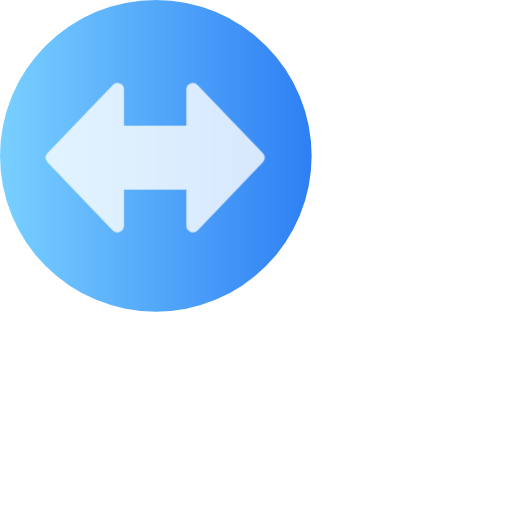
t = 0.00 s
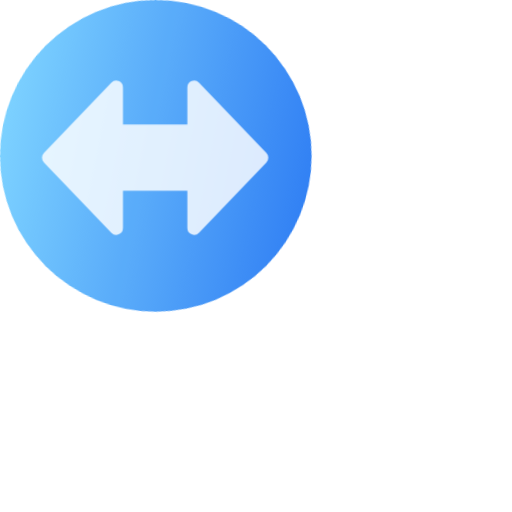
t = 0.38 s
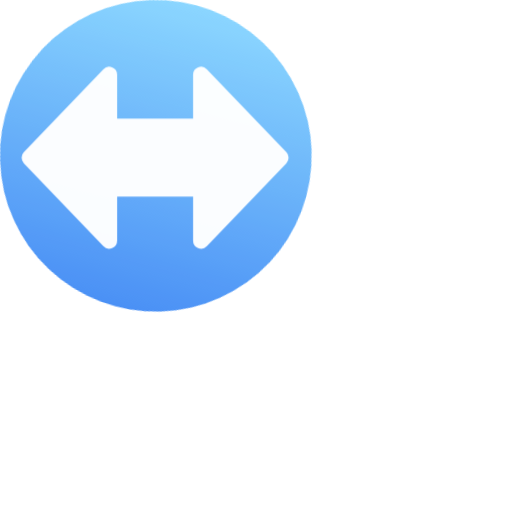
t = 1.13 s
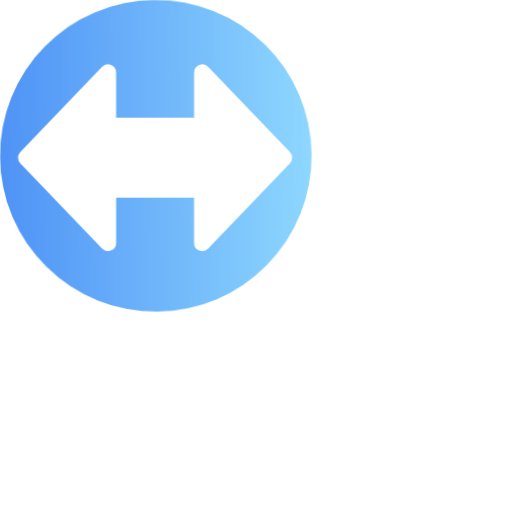
t = 1.50 s
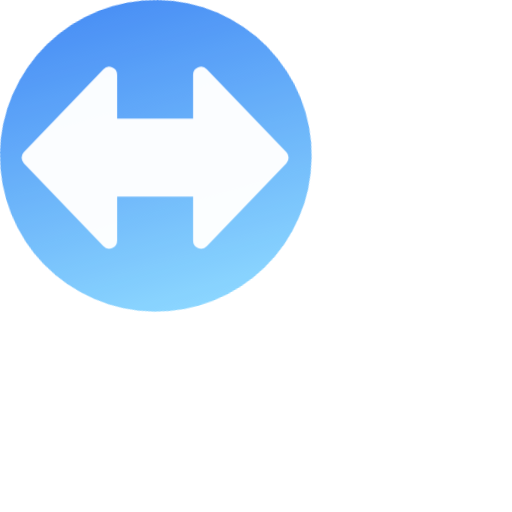
t = 1.88 s
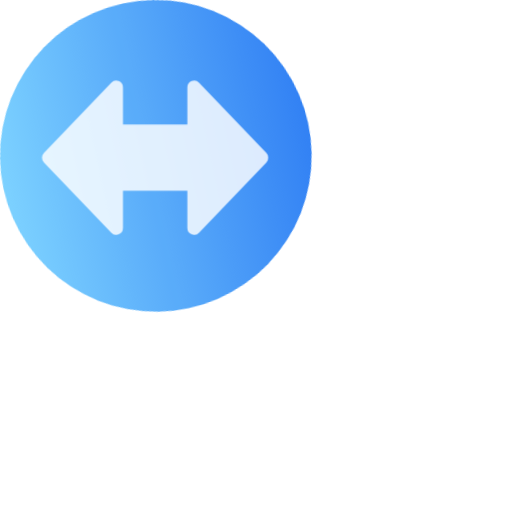
t = 2.63 s

The animated SVG that drew these frames (rendered in a browser with its animation timeline set to each time). Animation: 8 CSS @keyframes rules; one cycle of 3.00 s, repeats indefinitely.

<svg id="el_MdpG0yMpB" xmlns="http://www.w3.org/2000/svg" xmlns:xlink="http://www.w3.org/1999/xlink" viewBox="0 0 150 150"><style>@-webkit-keyframes el_ACf7Q1eh-I_Animation{0%{opacity: 0.8;}50%{opacity: 1;}100%{opacity: 0.8;}}@keyframes el_ACf7Q1eh-I_Animation{0%{opacity: 0.8;}50%{opacity: 1;}100%{opacity: 0.8;}}@-webkit-keyframes el_ACf7Q1eh-I_NdHoUVicT_Animation{0%{-webkit-transform: translate(165.48124885559082px, 167.90979766845703px) scale(0.8, 0.8) translate(-165.48124885559082px, -167.90979766845703px);transform: translate(165.48124885559082px, 167.90979766845703px) scale(0.8, 0.8) translate(-165.48124885559082px, -167.90979766845703px);}50%{-webkit-transform: translate(165.48124885559082px, 167.90979766845703px) scale(1, 1) translate(-165.48124885559082px, -167.90979766845703px);transform: translate(165.48124885559082px, 167.90979766845703px) scale(1, 1) translate(-165.48124885559082px, -167.90979766845703px);}100%{-webkit-transform: translate(165.48124885559082px, 167.90979766845703px) scale(0.8, 0.8) translate(-165.48124885559082px, -167.90979766845703px);transform: translate(165.48124885559082px, 167.90979766845703px) scale(0.8, 0.8) translate(-165.48124885559082px, -167.90979766845703px);}}@keyframes el_ACf7Q1eh-I_NdHoUVicT_Animation{0%{-webkit-transform: translate(165.48124885559082px, 167.90979766845703px) scale(0.8, 0.8) translate(-165.48124885559082px, -167.90979766845703px);transform: translate(165.48124885559082px, 167.90979766845703px) scale(0.8, 0.8) translate(-165.48124885559082px, -167.90979766845703px);}50%{-webkit-transform: translate(165.48124885559082px, 167.90979766845703px) scale(1, 1) translate(-165.48124885559082px, -167.90979766845703px);transform: translate(165.48124885559082px, 167.90979766845703px) scale(1, 1) translate(-165.48124885559082px, -167.90979766845703px);}100%{-webkit-transform: translate(165.48124885559082px, 167.90979766845703px) scale(0.8, 0.8) translate(-165.48124885559082px, -167.90979766845703px);transform: translate(165.48124885559082px, 167.90979766845703px) scale(0.8, 0.8) translate(-165.48124885559082px, -167.90979766845703px);}}@-webkit-keyframes el_38_U9komBZ_Animation{0%{opacity: 1;}50%{opacity: 0.85;}100%{opacity: 1;}}@keyframes el_38_U9komBZ_Animation{0%{opacity: 1;}50%{opacity: 0.85;}100%{opacity: 1;}}@-webkit-keyframes el_38_U9komBZ_91XZTb8lk_Animation{0%{-webkit-transform: translate(166px, 166px) rotate(0deg) translate(-166px, -166px);transform: translate(166px, 166px) rotate(0deg) translate(-166px, -166px);}100%{-webkit-transform: translate(166px, 166px) rotate(359deg) translate(-166px, -166px);transform: translate(166px, 166px) rotate(359deg) translate(-166px, -166px);}}@keyframes el_38_U9komBZ_91XZTb8lk_Animation{0%{-webkit-transform: translate(166px, 166px) rotate(0deg) translate(-166px, -166px);transform: translate(166px, 166px) rotate(0deg) translate(-166px, -166px);}100%{-webkit-transform: translate(166px, 166px) rotate(359deg) translate(-166px, -166px);transform: translate(166px, 166px) rotate(359deg) translate(-166px, -166px);}}#el_MdpG0yMpB *{-webkit-animation-duration: 3s;animation-duration: 3s;-webkit-animation-iteration-count: infinite;animation-iteration-count: infinite;-webkit-animation-timing-function: cubic-bezier(0, 0, 1, 1);animation-timing-function: cubic-bezier(0, 0, 1, 1);}#el_38_U9komBZ{fill: url(#linear-gradient);-webkit-animation-name: el_38_U9komBZ_Animation;animation-name: el_38_U9komBZ_Animation;-webkit-animation-timing-function: cubic-bezier(0.42, 0, 0.58, 1);animation-timing-function: cubic-bezier(0.42, 0, 0.58, 1);opacity: 1;}#el_ACf7Q1eh-I{fill: #fff;-webkit-transform: translate(-0.24062px, 0.10788px);transform: translate(-0.24062px, 0.10788px);-webkit-animation-name: el_ACf7Q1eh-I_Animation;animation-name: el_ACf7Q1eh-I_Animation;-webkit-animation-timing-function: cubic-bezier(0.42, 0, 0.58, 1);animation-timing-function: cubic-bezier(0.42, 0, 0.58, 1);opacity: 0.8;}#el_38_U9komBZ_91XZTb8lk{-webkit-animation-name: el_38_U9komBZ_91XZTb8lk_Animation;animation-name: el_38_U9komBZ_91XZTb8lk_Animation;-webkit-animation-timing-function: cubic-bezier(0.42, 0, 0.58, 1);animation-timing-function: cubic-bezier(0.42, 0, 0.58, 1);-webkit-transform: translate(166px, 166px) rotate(0deg) translate(-166px, -166px);transform: translate(166px, 166px) rotate(0deg) translate(-166px, -166px);}#el_ACf7Q1eh-I_NdHoUVicT{-webkit-animation-name: el_ACf7Q1eh-I_NdHoUVicT_Animation;animation-name: el_ACf7Q1eh-I_NdHoUVicT_Animation;-webkit-animation-timing-function: cubic-bezier(0.42, 0, 0.58, 1);animation-timing-function: cubic-bezier(0.42, 0, 0.58, 1);-webkit-transform: translate(165.48124885559082px, 167.90979766845703px) scale(0.8, 0.8) translate(-165.48124885559082px, -167.90979766845703px);transform: translate(165.48124885559082px, 167.90979766845703px) scale(0.8, 0.8) translate(-165.48124885559082px, -167.90979766845703px);}</style><defs><linearGradient id="linear-gradient" y1="166" x2="332" y2="166" gradientUnits="userSpaceOnUse"><stop offset="0" stop-color="#79d0ff"/><stop offset="1" stop-color="#2e7ff4"/></linearGradient></defs><title>left right arrow</title><g transform="scale( 0.275 )"><g id="el_38_U9komBZ_91XZTb8lk" data-animator-group="true" data-animator-type="1"><circle id="el_38_U9komBZ" cx="166" cy="166" r="166"/></g><g id="el_ACf7Q1eh-I_NdHoUVicT" data-animator-group="true" data-animator-type="2"><path id="el_ACf7Q1eh-I" data-name="Left-Right Arrow" d="M309.01294,161.83838,222.10919,71.16589a8.77444,8.77444,0,0,0-15.10913,6.07148V125.2431h-83.0376V77.23737a8.77447,8.77447,0,0,0-15.10919-6.07148L21.94958,161.83838a8.77436,8.77436,0,0,0,0,12.14282l86.90369,90.67249a8.77446,8.77446,0,0,0,15.10919-6.07141v-48.0058h83.0376v48.0058a8.77442,8.77442,0,0,0,15.10913,6.07141l86.90375-90.67249A8.77436,8.77436,0,0,0,309.01294,161.83838Z"/></g></g></svg>